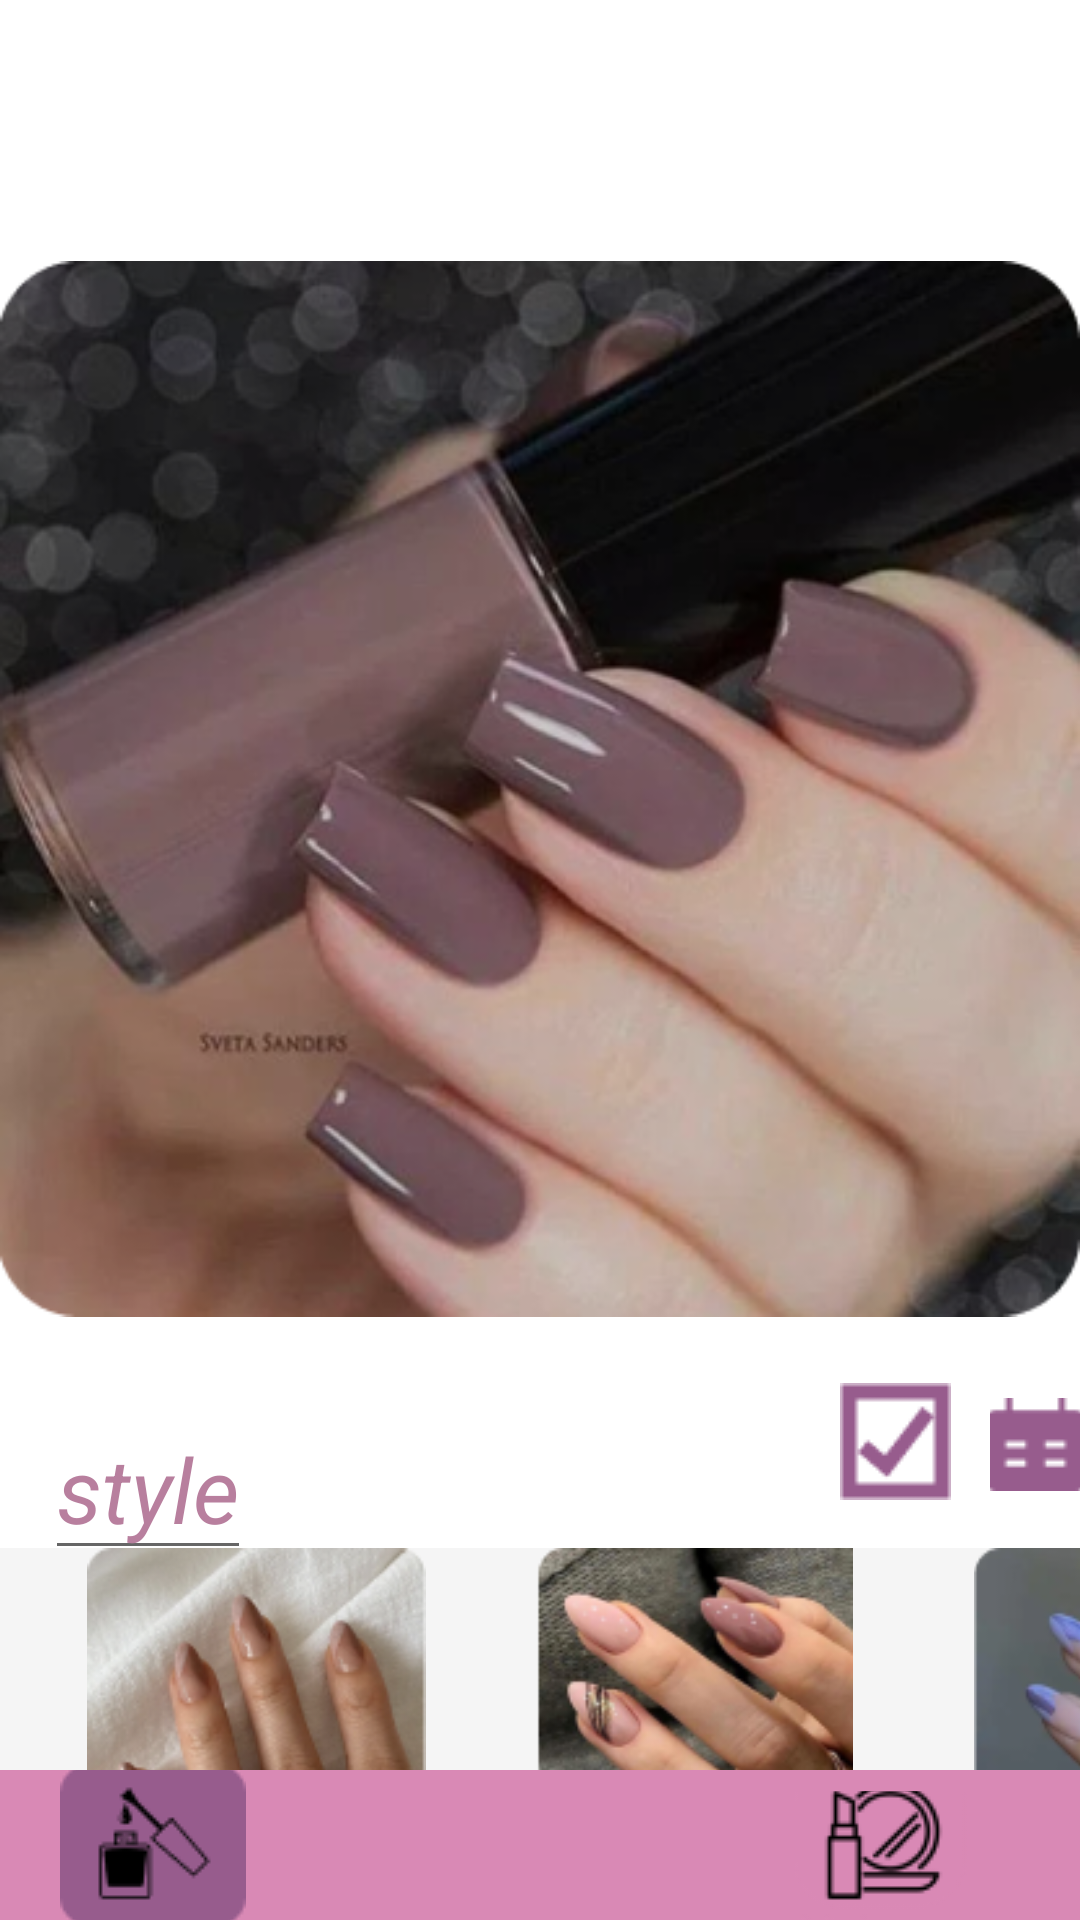

Produce the Android XML layout that renders to this screen, including the resource entries it uses.
<!-- AndroidManifest.xml: application theme Theme.Hairstyle -->
<!-- res/layout/activity_nails.xml -->
<?xml version="1.0" encoding="utf-8"?>
<RelativeLayout
    xmlns:android="http://schemas.android.com/apk/res/android"
    xmlns:app="http://schemas.android.com/apk/res-auto"
    xmlns:tools="http://schemas.android.com/tools"
    android:layout_width="match_parent"
    android:layout_height="match_parent"
    tools:context=".nails">
    <ImageButton
        android:id="@+id/idarrow"
        android:layout_width="wrap_content"
        android:layout_height="wrap_content"
        android:src="@drawable/ic_baseline_arrow_back_24"
        android:layout_marginTop="30dp"
        android:layout_marginLeft="30dp"
        android:background="@color/white"
        />

    <ImageView
        android:layout_width="360dp"
        android:layout_height="wrap_content"
        android:src="@drawable/nail"
        android:layout_marginTop="70dp"
        android:layout_centerHorizontal="true"
        android:id="@+id/nailid"

   />
    <ImageButton
        android:id="@+id/idval2"
        android:layout_width="wrap_content"
        android:layout_height="wrap_content"
        android:src="@drawable/ector"
        android:layout_below="@id/nailid"
        android:layout_marginLeft="280dp"
        android:layout_marginTop="5dp"
        android:background="@color/white"/>
    <ImageButton
        android:id="@+id/idbk2"
        android:layout_width="wrap_content"
        android:layout_height="wrap_content"
        android:src="@drawable/calvec"
        android:layout_marginLeft="330dp"
        android:layout_below="@id/nailid"
        android:layout_marginTop="10dp"
        android:background="@color/white"/>

    <EditText
        android:layout_width="wrap_content"
        android:layout_height="wrap_content"
        android:text="style"
        android:textColor="@color/purpledark"
        android:textStyle="italic"
        android:textSize="30dp"
        android:layout_below="@id/nailid"
        android:layout_marginTop="10dp"
        android:layout_marginLeft="15dp"/>
    <HorizontalScrollView
        android:layout_width="wrap_content"
        android:layout_height="wrap_content"
        android:layout_below="@+id/nailid"
        android:layout_marginTop="60dp">
        <LinearLayout
            android:layout_width="wrap_content"
            android:layout_height="wrap_content"
            android:background="@color/gray">
            <ImageView
                android:layout_width="wrap_content"
                android:layout_height="wrap_content"
                android:src="@drawable/imag6"
                android:layout_marginLeft="20dp"/>
            <ImageView
                android:layout_width="wrap_content"
                android:layout_height="wrap_content"
                android:src="@drawable/imag8"
                android:layout_marginLeft="20dp"/>
            <ImageView
                android:layout_width="150dp"
                android:layout_height="wrap_content"
                android:src="@drawable/image7"
                android:layout_marginLeft="20dp"/>

        </LinearLayout>
    </HorizontalScrollView>

<LinearLayout
android:layout_width="match_parent"
android:layout_height="50dp"
android:background="@color/mypurpole"
android:orientation="horizontal"
    android:layout_marginTop="10dp"
    android:layout_alignParentBottom="true">

<ImageButton
    android:layout_width="wrap_content"
    android:layout_height="wrap_content"
    android:layout_marginLeft="20dp"
    android:background="@color/mypurpole"
    android:src="@drawable/naildark" />

<ImageButton
    android:id="@+id/idhair2"
    android:layout_width="wrap_content"
    android:layout_height="wrap_content"
    android:background="@color/mypurpole"
    android:paddingLeft="100dp"
    android:src="@drawable/hairnormal" />

<ImageButton
    android:layout_marginTop="7dp"
    android:id="@+id/makeup2"
    android:layout_width="wrap_content"
    android:layout_height="wrap_content"
    android:layout_marginLeft="80dp"
    android:layout_marginRight="20dp"
    android:background="@color/mypurpole"
    android:src="@drawable/frm" />
</LinearLayout>

</RelativeLayout>
<!-- resources referenced by this layout -->
<resources>
  <color name="gray">#F5F5F5</color>
  <color name="mypurpole">#D989B5</color>
  <color name="purpledark">#B87F9E</color>
  <color name="white">#FFFFFFFF</color>
  <!-- drawable calvec: png bitmap (drawable, 497 bytes) -->
  <!-- drawable ector: png bitmap (drawable, 727 bytes) -->
  <!-- drawable frm: png bitmap (drawable, 3744 bytes) -->
  <!-- drawable imag6: png bitmap (drawable, 36617 bytes) -->
  <!-- drawable imag8: png bitmap (drawable, 37046 bytes) -->
  <!-- drawable image7: png bitmap (drawable, 30952 bytes) -->
  <!-- drawable nail: png bitmap (drawable, 193039 bytes) -->
  <!-- drawable naildark: png bitmap (drawable, 1896 bytes) -->
  <style name="Theme.Hairstyle" parent="Theme.MaterialComponents.DayNight.NoActionBar">
          
          <item name="colorPrimary">@color/purple_500</item>
          <item name="colorPrimaryVariant">@color/purple_700</item>
          <item name="colorOnPrimary">@color/white</item>
          
          <item name="colorSecondary">@color/teal_200</item>
          <item name="colorSecondaryVariant">@color/teal_700</item>
          <item name="colorOnSecondary">@color/black</item>
          
          <item name="android:statusBarColor">?attr/colorPrimaryVariant</item>
          
      </style>
  <color name="purple_500">#FF6200EE</color>
  <color name="purple_700">#FF3700B3</color>
  <color name="teal_200">#FF03DAC5</color>
  <color name="teal_700">#FF018786</color>
  <color name="black">#FF000000</color>
</resources>
